Dataset: split_set (GitHub, kibakibaki/5307A2Testing). Classes: apple, avocado, banana, blackberry, blueberry, capsicum, carrot, cherry tomato, cucumber, dragon fruit, grape, kiwi fruit, lemon, lime, mango, orange, papaya, passion fruit, peach, pear, pineapple, raspberry, strawberry, watermelon.

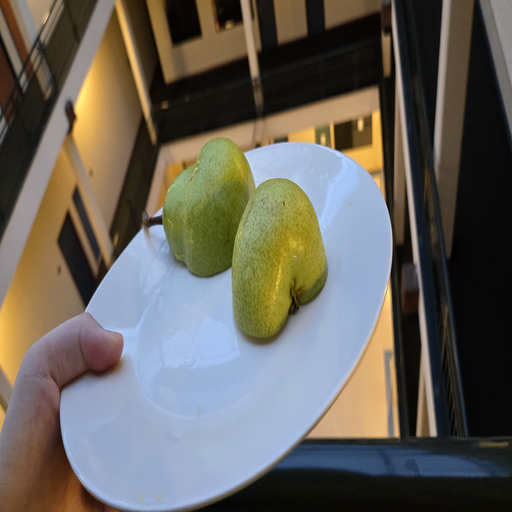
Label: pear

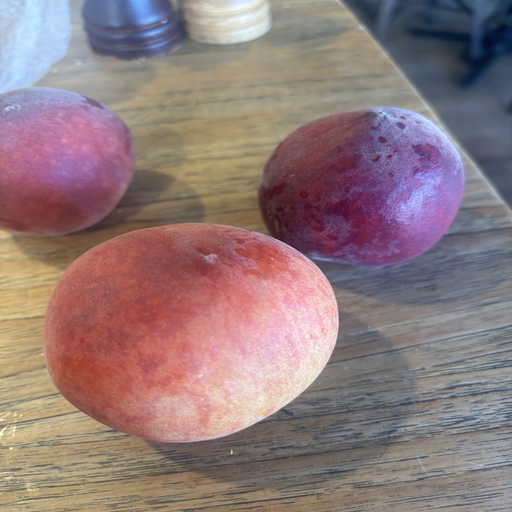
Label: peach

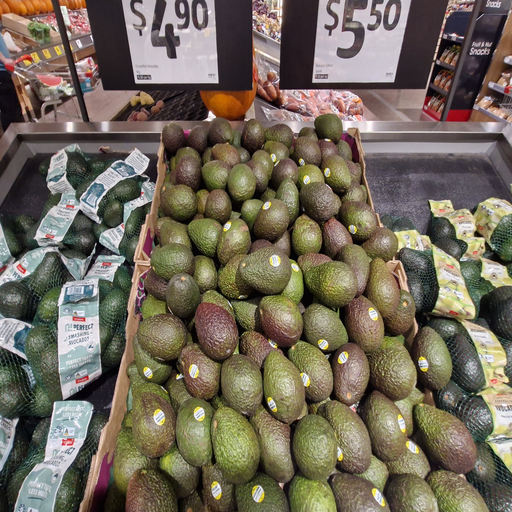
Label: avocado

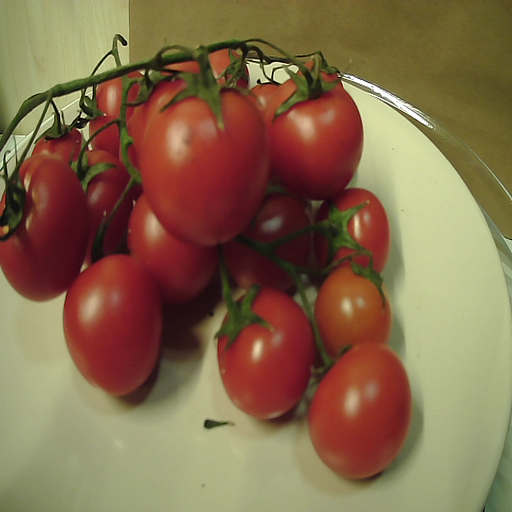
Label: cherry tomato

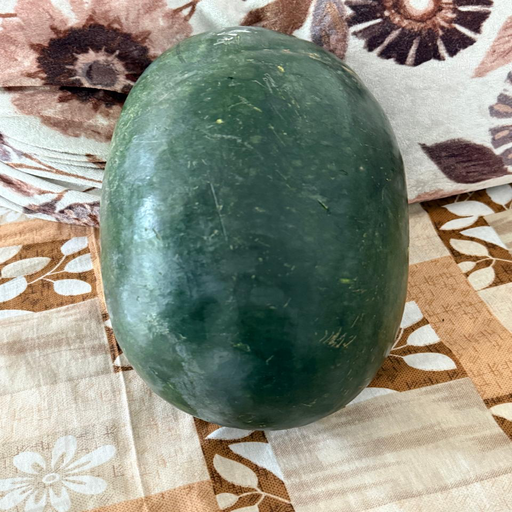
Label: watermelon

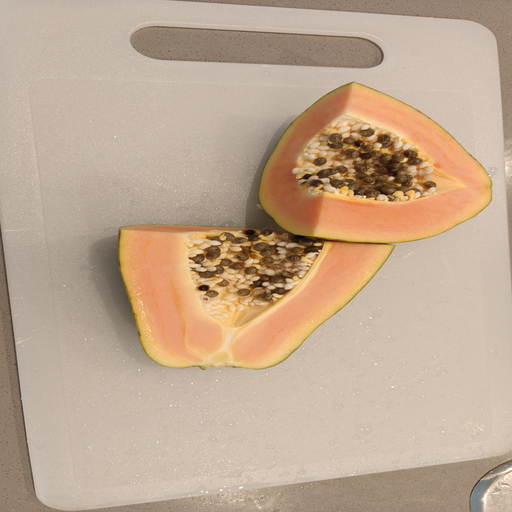
Label: papaya
